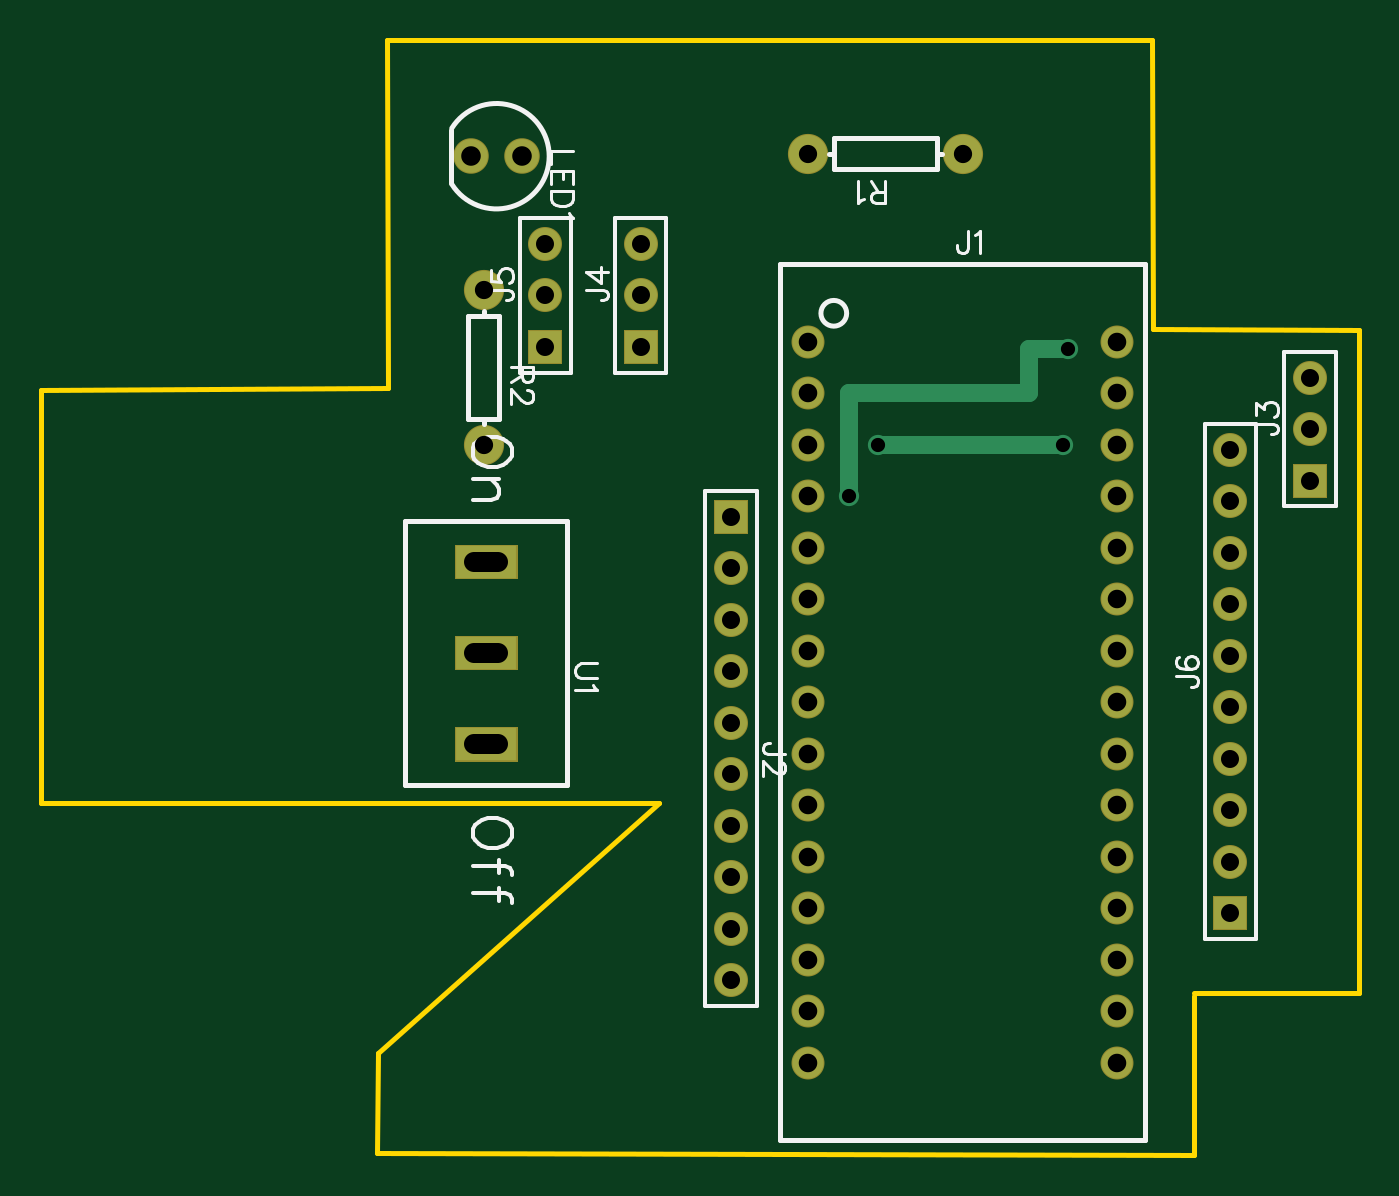
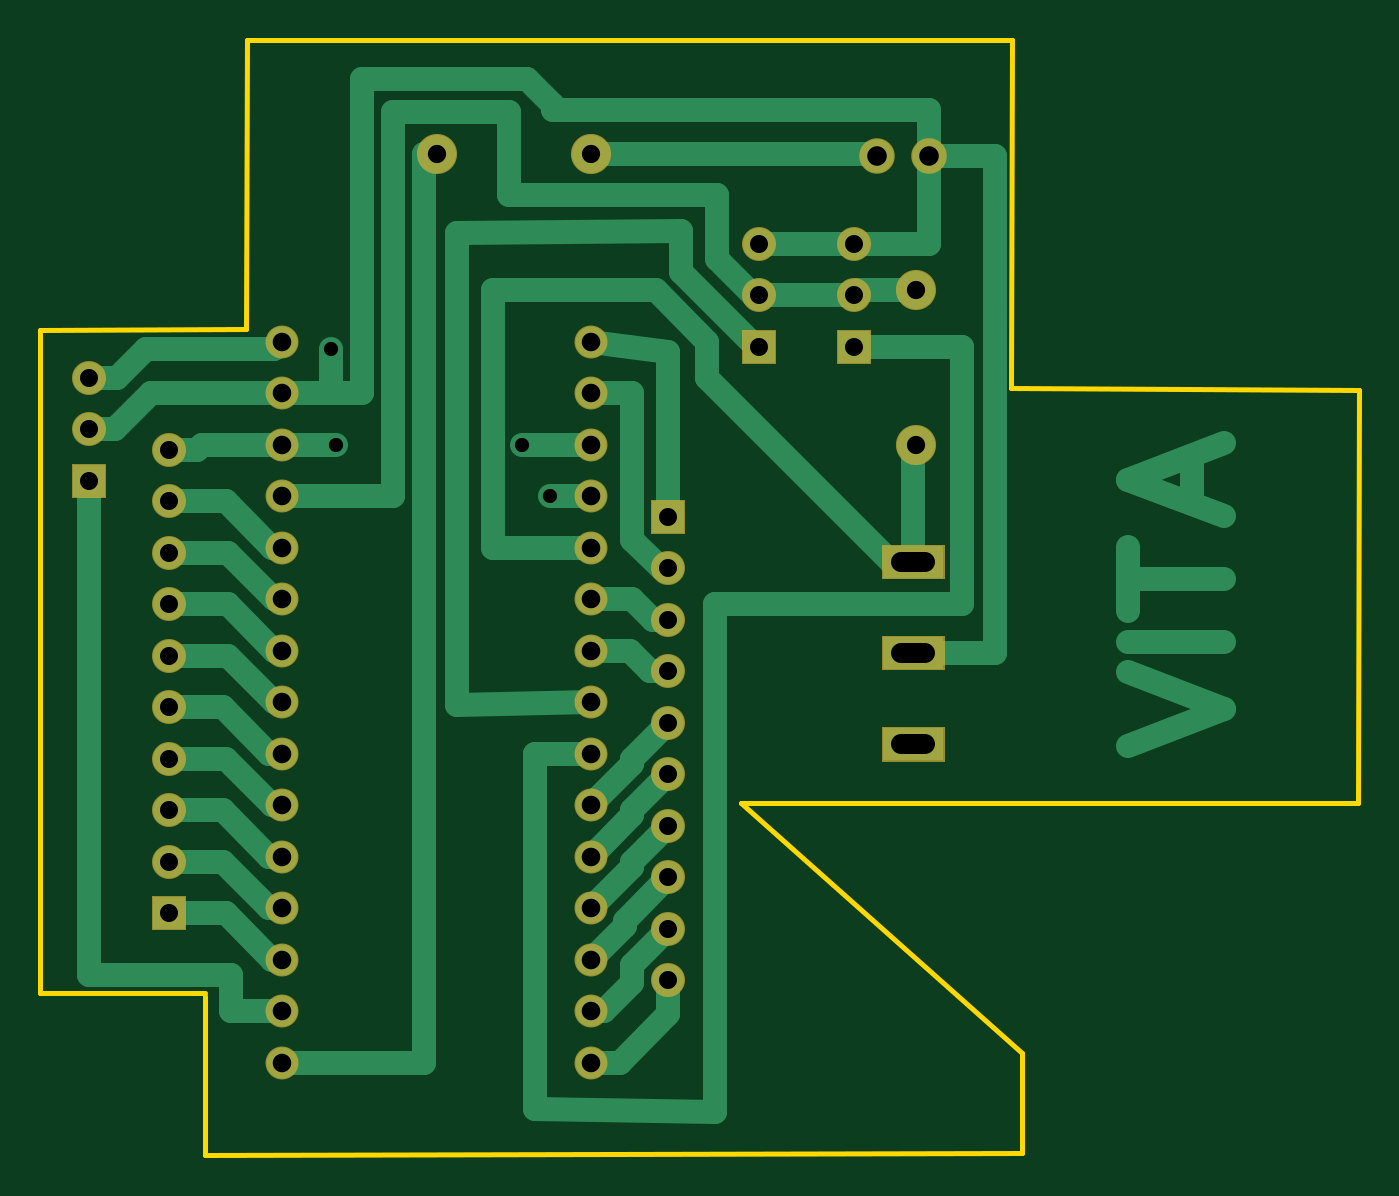
Circuit board: 7 layer files. Board 65.0 x 55.0 mm.
- drill: Drill_PTH_Through.DRL (1543 bytes)
- outline: Gerber_BoardOutlineLayer.GKO (691 bytes)
- bottom_copper: Gerber_BottomLayer.GBL (6611 bytes)
- bottom_mask: Gerber_BottomSolderMaskLayer.GBS (2545 bytes)
- top_copper: Gerber_TopLayer.GTL (2610 bytes)
- top_silk: Gerber_TopSilkscreenLayer.GTO (8774 bytes)
- top_mask: Gerber_TopSolderMaskLayer.GTS (2542 bytes)

=== drill: Drill_PTH_Through.DRL ===
M48
METRIC,LZ,000.000
;FILE_FORMAT=3:3
;TYPE=PLATED
;Layer: PTH_Through
;EasyEDA v6.5.1, 2022-03-27 12:15:46
;81ae687aecaa4b249005c4e09973505a,10
;Gerber Generator version 0.2
;Holesize 1 = 0.701 mm
T01C0.701
;Holesize 2 = 0.889 mm
T02C0.889
;Holesize 3 = 0.900 mm
T03C0.900
;Holesize 4 = 0.915 mm
T04C0.915
;Holesize 5 = 0.966 mm
T05C0.966
;Holesize 6 = 1.000 mm
T06C1.000
%
G05
G90
T01
X041275Y035052
X050419Y035052
X039878Y032512
X050673Y039751
T02
X062611Y038354
X062611Y035814
X062611Y033274
X029591Y044958
X029591Y042418
X029591Y039878
X024892Y044958
X024892Y042418
X024892Y039878
X034036Y008636
X034036Y011176
X034036Y013716
X034036Y016256
X034036Y018796
X034036Y021336
X034036Y023876
X034036Y026416
X034036Y028956
X034036Y031496
X058674Y034798
X058674Y032258
X058674Y029718
X058674Y027178
X058674Y024638
X058674Y022098
X058674Y019558
X058674Y017018
X058674Y014478
X058674Y011938
T03
X045466Y049403
X037846Y049403
X021844Y042672
X021844Y035052
T04
X037846Y040132
X037846Y037592
X037846Y035052
X037846Y032512
X037846Y029972
X037846Y027432
X037846Y024892
X037846Y022352
X037846Y019812
X037846Y017272
X037846Y014732
X037846Y012192
X037846Y009652
X037846Y007112
X037846Y004572
X053086Y004572
X053086Y007112
X053086Y009652
X053086Y012192
X053086Y014732
X053086Y017272
X053086Y019812
X053086Y022352
X053086Y024892
X053086Y027432
X053086Y029972
X053086Y032512
X053086Y035052
X053086Y037592
X053086Y040132
T05
X023749Y049276
X021209Y049276
T06
X021371Y029265G85X022571Y029265
X021371Y024765G85X022571Y024765
X021371Y020265G85X022571Y020265
M30

=== outline: Gerber_BoardOutlineLayer.GKO ===
G04 Layer: BoardOutlineLayer*
G04 EasyEDA v6.5.1, 2022-03-27 12:15:46*
G04 81ae687aecaa4b249005c4e09973505a,10*
G04 Gerber Generator version 0.2*
G04 Scale: 100 percent, Rotated: No, Reflected: No *
G04 Dimensions in millimeters *
G04 leading zeros omitted , absolute positions ,4 integer and 5 decimal *
%FSLAX45Y45*%
%MOMM*%

%ADD10C,0.2540*%
D10*
X5485643Y4076700D02*
G01*
X5482595Y5499862D01*
X1707393Y5499354D01*
X1713743Y3784600D01*
X5Y3774186D01*
X767Y1739137D01*
X3047243Y1739900D01*
X3047243Y1739900D02*
G01*
X1661419Y505460D01*
X1660657Y9144D01*
X5688843Y0D01*
X5688843Y787400D01*
X5688843Y800100D02*
G01*
X6501643Y800100D01*
X6501643Y4069587D01*
X5485643Y4076700D01*

%LPD*%
M02*

=== bottom_copper: Gerber_BottomLayer.GBL (6611 bytes, source omitted) ===
=== bottom_mask: Gerber_BottomSolderMaskLayer.GBS ===
G04 Layer: BottomSolderMaskLayer*
G04 EasyEDA v6.5.1, 2022-03-27 12:15:46*
G04 81ae687aecaa4b249005c4e09973505a,10*
G04 Gerber Generator version 0.2*
G04 Scale: 100 percent, Rotated: No, Reflected: No *
G04 Dimensions in millimeters *
G04 leading zeros omitted , absolute positions ,4 integer and 5 decimal *
%FSLAX45Y45*%
%MOMM*%

%ADD23C,1.6256*%
%ADD24C,1.6764*%
%ADD25R,1.6764X1.6764*%
%ADD26C,1.7526*%
%ADD27C,1.9812*%

%LPD*%
D23*
G01*
X3784600Y4013200D03*
G01*
X3784600Y3759200D03*
G01*
X3784600Y3505200D03*
G01*
X3784600Y3251200D03*
G01*
X3784600Y2997200D03*
G01*
X3784600Y2743200D03*
G01*
X3784600Y2489200D03*
G01*
X3784600Y2235200D03*
G01*
X3784600Y1981200D03*
G01*
X3784600Y1727200D03*
G01*
X3784600Y1473200D03*
G01*
X3784600Y1219200D03*
G01*
X3784600Y965200D03*
G01*
X3784600Y711200D03*
G01*
X3784600Y457200D03*
G01*
X5308600Y457200D03*
G01*
X5308600Y711200D03*
G01*
X5308600Y965200D03*
G01*
X5308600Y1219200D03*
G01*
X5308600Y1473200D03*
G01*
X5308600Y1727200D03*
G01*
X5308600Y1981200D03*
G01*
X5308600Y2235200D03*
G01*
X5308600Y2489200D03*
G01*
X5308600Y2743200D03*
G01*
X5308600Y2997200D03*
G01*
X5308600Y3251200D03*
G01*
X5308600Y3505200D03*
G01*
X5308600Y3759200D03*
G01*
X5308600Y4013200D03*
D24*
G01*
X6261100Y3835400D03*
G01*
X6261100Y3581400D03*
D25*
G01*
X6261100Y3327400D03*
D26*
G01*
X2374900Y4927600D03*
G01*
X2120900Y4927600D03*
D27*
G01*
X4546600Y4940300D03*
G01*
X3784600Y4940300D03*
G01*
X2184400Y4267200D03*
G01*
X2184400Y3505200D03*
G36*
X2041906Y2841497D02*
G01*
X2041906Y3011678D01*
X2352293Y3011678D01*
X2352293Y2841497D01*
G37*
G36*
X2041906Y2391410D02*
G01*
X2041906Y2561589D01*
X2352293Y2561589D01*
X2352293Y2391410D01*
G37*
G36*
X2041906Y1941321D02*
G01*
X2041906Y2111502D01*
X2352293Y2111502D01*
X2352293Y1941321D01*
G37*
D24*
G01*
X2959100Y4495800D03*
G01*
X2959100Y4241800D03*
D25*
G01*
X2959100Y3987800D03*
D24*
G01*
X2489200Y4495800D03*
G01*
X2489200Y4241800D03*
D25*
G01*
X2489200Y3987800D03*
D24*
G01*
X3403600Y863600D03*
G01*
X3403600Y1117600D03*
G01*
X3403600Y1371600D03*
G01*
X3403600Y1625600D03*
G01*
X3403600Y1879600D03*
G01*
X3403600Y2133600D03*
G01*
X3403600Y2387600D03*
G01*
X3403600Y2641600D03*
G01*
X3403600Y2895600D03*
G36*
X3319779Y3065779D02*
G01*
X3319779Y3233420D01*
X3487420Y3233420D01*
X3487420Y3065779D01*
G37*
G01*
X5867400Y3479800D03*
G01*
X5867400Y3225800D03*
G01*
X5867400Y2971800D03*
G01*
X5867400Y2717800D03*
G01*
X5867400Y2463800D03*
G01*
X5867400Y2209800D03*
G01*
X5867400Y1955800D03*
G01*
X5867400Y1701800D03*
G01*
X5867400Y1447800D03*
D25*
G01*
X5867400Y1193800D03*
M02*

=== top_copper: Gerber_TopLayer.GTL ===
G04 Layer: TopLayer*
G04 EasyEDA v6.5.1, 2022-03-27 12:15:46*
G04 81ae687aecaa4b249005c4e09973505a,10*
G04 Gerber Generator version 0.2*
G04 Scale: 100 percent, Rotated: No, Reflected: No *
G04 Dimensions in millimeters *
G04 leading zeros omitted , absolute positions ,4 integer and 5 decimal *
%FSLAX45Y45*%
%MOMM*%

%ADD11C,0.9000*%
%ADD12C,1.0000*%
%ADD13C,1.5240*%
%ADD14C,1.5748*%
%ADD15R,1.5748X1.5748*%
%ADD16C,1.6510*%
%ADD17C,1.8796*%
%ADD18R,3.0000X1.6000*%

%LPD*%
D11*
X4127500Y3505200D02*
G01*
X5041900Y3505200D01*
X4876800Y3759200D02*
G01*
X4876800Y3975100D01*
X5067300Y3975100D01*
X3987800Y3251200D02*
G01*
X3987800Y3759200D01*
X4876800Y3759200D01*
D13*
G01*
X3784600Y4013200D03*
G01*
X3784600Y3759200D03*
G01*
X3784600Y3505200D03*
G01*
X3784600Y3251200D03*
G01*
X3784600Y2997200D03*
G01*
X3784600Y2743200D03*
G01*
X3784600Y2489200D03*
G01*
X3784600Y2235200D03*
G01*
X3784600Y1981200D03*
G01*
X3784600Y1727200D03*
G01*
X3784600Y1473200D03*
G01*
X3784600Y1219200D03*
G01*
X3784600Y965200D03*
G01*
X3784600Y711200D03*
G01*
X3784600Y457200D03*
G01*
X5308600Y457200D03*
G01*
X5308600Y711200D03*
G01*
X5308600Y965200D03*
G01*
X5308600Y1219200D03*
G01*
X5308600Y1473200D03*
G01*
X5308600Y1727200D03*
G01*
X5308600Y1981200D03*
G01*
X5308600Y2235200D03*
G01*
X5308600Y2489200D03*
G01*
X5308600Y2743200D03*
G01*
X5308600Y2997200D03*
G01*
X5308600Y3251200D03*
G01*
X5308600Y3505200D03*
G01*
X5308600Y3759200D03*
G01*
X5308600Y4013200D03*
D14*
G01*
X6261100Y3835400D03*
G01*
X6261100Y3581400D03*
D15*
G01*
X6261100Y3327400D03*
D16*
G01*
X2374900Y4927600D03*
G01*
X2120900Y4927600D03*
D17*
G01*
X4546600Y4940300D03*
G01*
X3784600Y4940300D03*
G01*
X2184400Y4267200D03*
G01*
X2184400Y3505200D03*
D18*
G01*
X2197100Y2926486D03*
G01*
X2197100Y2476500D03*
G01*
X2197100Y2026488D03*
D14*
G01*
X2959100Y4495800D03*
G01*
X2959100Y4241800D03*
D15*
G01*
X2959100Y3987800D03*
D14*
G01*
X2489200Y4495800D03*
G01*
X2489200Y4241800D03*
D15*
G01*
X2489200Y3987800D03*
D14*
G01*
X3403600Y863600D03*
G01*
X3403600Y1117600D03*
G01*
X3403600Y1371600D03*
G01*
X3403600Y1625600D03*
G01*
X3403600Y1879600D03*
G01*
X3403600Y2133600D03*
G01*
X3403600Y2387600D03*
G01*
X3403600Y2641600D03*
G01*
X3403600Y2895600D03*
D15*
G01*
X3403600Y3149600D03*
D14*
G01*
X5867400Y3479800D03*
G01*
X5867400Y3225800D03*
G01*
X5867400Y2971800D03*
G01*
X5867400Y2717800D03*
G01*
X5867400Y2463800D03*
G01*
X5867400Y2209800D03*
G01*
X5867400Y1955800D03*
G01*
X5867400Y1701800D03*
G01*
X5867400Y1447800D03*
D15*
G01*
X5867400Y1193800D03*
D12*
G01*
X4127500Y3505200D03*
G01*
X5041900Y3505200D03*
G01*
X3987800Y3251200D03*
G01*
X5067300Y3975100D03*
M02*

=== top_silk: Gerber_TopSilkscreenLayer.GTO (8774 bytes, source omitted) ===
=== top_mask: Gerber_TopSolderMaskLayer.GTS ===
G04 Layer: TopSolderMaskLayer*
G04 EasyEDA v6.5.1, 2022-03-27 12:15:46*
G04 81ae687aecaa4b249005c4e09973505a,10*
G04 Gerber Generator version 0.2*
G04 Scale: 100 percent, Rotated: No, Reflected: No *
G04 Dimensions in millimeters *
G04 leading zeros omitted , absolute positions ,4 integer and 5 decimal *
%FSLAX45Y45*%
%MOMM*%

%ADD23C,1.6256*%
%ADD24C,1.6764*%
%ADD25R,1.6764X1.6764*%
%ADD26C,1.7526*%
%ADD27C,1.9812*%

%LPD*%
D23*
G01*
X3784600Y4013200D03*
G01*
X3784600Y3759200D03*
G01*
X3784600Y3505200D03*
G01*
X3784600Y3251200D03*
G01*
X3784600Y2997200D03*
G01*
X3784600Y2743200D03*
G01*
X3784600Y2489200D03*
G01*
X3784600Y2235200D03*
G01*
X3784600Y1981200D03*
G01*
X3784600Y1727200D03*
G01*
X3784600Y1473200D03*
G01*
X3784600Y1219200D03*
G01*
X3784600Y965200D03*
G01*
X3784600Y711200D03*
G01*
X3784600Y457200D03*
G01*
X5308600Y457200D03*
G01*
X5308600Y711200D03*
G01*
X5308600Y965200D03*
G01*
X5308600Y1219200D03*
G01*
X5308600Y1473200D03*
G01*
X5308600Y1727200D03*
G01*
X5308600Y1981200D03*
G01*
X5308600Y2235200D03*
G01*
X5308600Y2489200D03*
G01*
X5308600Y2743200D03*
G01*
X5308600Y2997200D03*
G01*
X5308600Y3251200D03*
G01*
X5308600Y3505200D03*
G01*
X5308600Y3759200D03*
G01*
X5308600Y4013200D03*
D24*
G01*
X6261100Y3835400D03*
G01*
X6261100Y3581400D03*
D25*
G01*
X6261100Y3327400D03*
D26*
G01*
X2374900Y4927600D03*
G01*
X2120900Y4927600D03*
D27*
G01*
X4546600Y4940300D03*
G01*
X3784600Y4940300D03*
G01*
X2184400Y4267200D03*
G01*
X2184400Y3505200D03*
G36*
X2041906Y2841497D02*
G01*
X2041906Y3011678D01*
X2352293Y3011678D01*
X2352293Y2841497D01*
G37*
G36*
X2041906Y2391410D02*
G01*
X2041906Y2561589D01*
X2352293Y2561589D01*
X2352293Y2391410D01*
G37*
G36*
X2041906Y1941321D02*
G01*
X2041906Y2111502D01*
X2352293Y2111502D01*
X2352293Y1941321D01*
G37*
D24*
G01*
X2959100Y4495800D03*
G01*
X2959100Y4241800D03*
D25*
G01*
X2959100Y3987800D03*
D24*
G01*
X2489200Y4495800D03*
G01*
X2489200Y4241800D03*
D25*
G01*
X2489200Y3987800D03*
D24*
G01*
X3403600Y863600D03*
G01*
X3403600Y1117600D03*
G01*
X3403600Y1371600D03*
G01*
X3403600Y1625600D03*
G01*
X3403600Y1879600D03*
G01*
X3403600Y2133600D03*
G01*
X3403600Y2387600D03*
G01*
X3403600Y2641600D03*
G01*
X3403600Y2895600D03*
G36*
X3319779Y3065779D02*
G01*
X3319779Y3233420D01*
X3487420Y3233420D01*
X3487420Y3065779D01*
G37*
G01*
X5867400Y3479800D03*
G01*
X5867400Y3225800D03*
G01*
X5867400Y2971800D03*
G01*
X5867400Y2717800D03*
G01*
X5867400Y2463800D03*
G01*
X5867400Y2209800D03*
G01*
X5867400Y1955800D03*
G01*
X5867400Y1701800D03*
G01*
X5867400Y1447800D03*
D25*
G01*
X5867400Y1193800D03*
M02*

